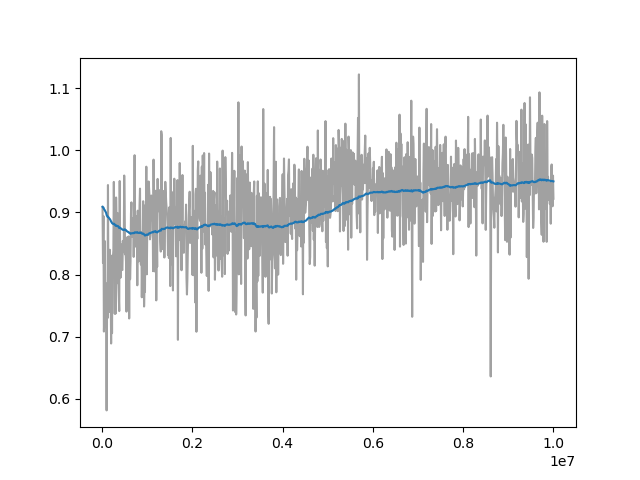

Data behind this chart, as committed beside it:
Wall time, Step, Value
1712630862, 10000, 0.909
1712630912, 20000, 0.8186
1712630959, 30000, 0.8942
1712631006, 40000, 0.7084
1712631054, 50000, 0.7289
1712631102, 60000, 0.854
1712631148, 70000, 0.731
1712631197, 80000, 0.7864
1712631244, 90000, 0.7381
1712631291, 100000, 0.5815
1712631338, 110000, 0.7529
1712631386, 120000, 0.73
1712631433, 130000, 0.9441
1712631481, 140000, 0.7718
1712631527, 150000, 0.833
1712631574, 160000, 0.74
1712631622, 170000, 0.84
1712631670, 180000, 0.7531
1712631717, 190000, 0.7745
1712631762, 200000, 0.6891
1712631809, 210000, 0.8304
1712631856, 220000, 0.7057
1712631904, 230000, 0.8236
1712631951, 240000, 0.8281
1712631996, 250000, 0.8388
1712632041, 260000, 0.9491
1712632085, 270000, 0.86
1712632131, 280000, 0.737
1712632176, 290000, 0.8429
1712632222, 300000, 0.7373
1712632267, 310000, 0.9241
1712632313, 320000, 0.8811
1712632358, 330000, 0.7861
1712632403, 340000, 0.8992
1712632449, 350000, 0.8792
1712632496, 360000, 0.7882
1712632542, 370000, 0.7661
1712632583, 380000, 0.7413
1712632628, 390000, 0.9506
1712632676, 400000, 0.8404
1712632721, 410000, 0.7952
1712632766, 420000, 0.8487
1712632815, 430000, 0.8249
1712632862, 440000, 0.8084
1712632911, 450000, 0.8074
1712632960, 460000, 0.8543
1712633007, 470000, 0.8361
1712633055, 480000, 0.849
1712633102, 490000, 0.9594
1712633150, 500000, 0.9088
1712633199, 510000, 0.8326
1712633246, 520000, 0.8373
1712633294, 530000, 0.8211
1712633339, 540000, 0.7405
1712633384, 550000, 0.8096
1712633431, 560000, 0.8603
1712633477, 570000, 0.7983
1712633521, 580000, 0.8289
1712633565, 590000, 0.8614
1712633610, 600000, 0.7294
... 940 more rows
